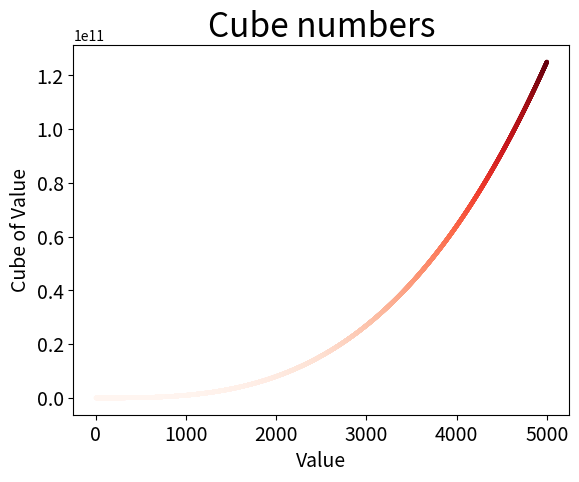

Write the Python code that produced this figure.
import matplotlib.pyplot as plt

x_values = list(range(1, 5001))
y_values = [x**3 for x in x_values]
plt.scatter(x_values, y_values, c=y_values, cmap=plt.cm.Reds, edgecolors='none', s=10)

plt.title("Cube numbers", fontsize=24)
plt.xlabel("Value", fontsize=14)
plt.ylabel("Cube of Value", fontsize=14)

plt.tick_params(axis='both', which='major', labelsize=14)
plt.show()